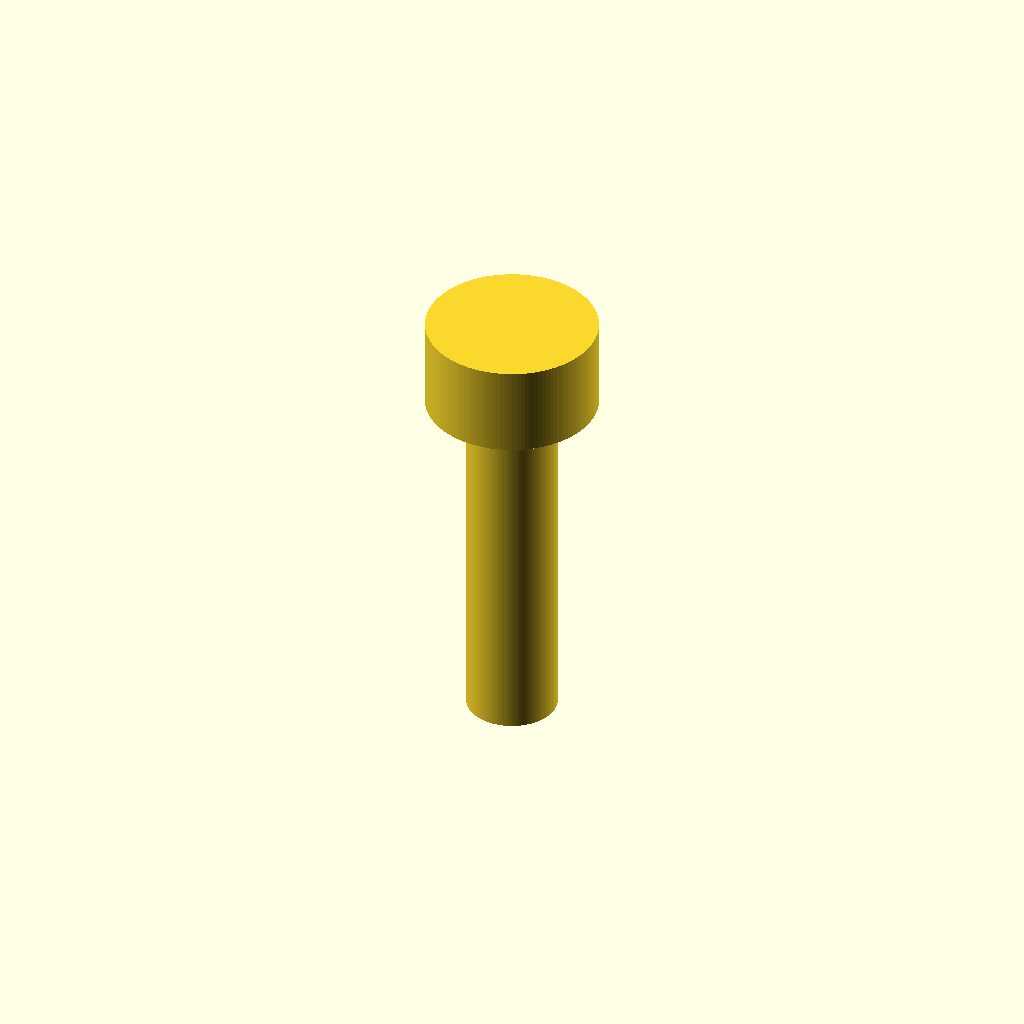
Cell 1 — every parameter at its default value.
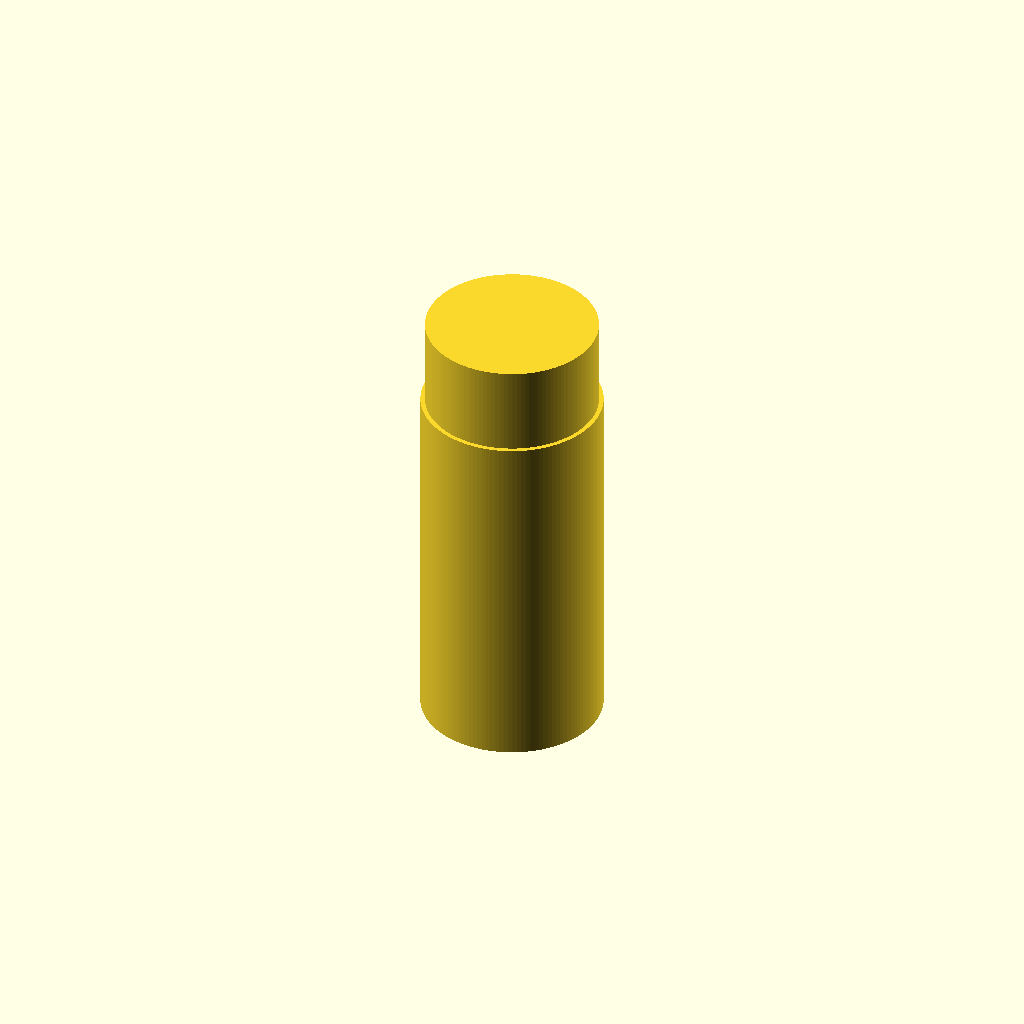
Cell 2: shank_diameter = 4 (everything else at default).
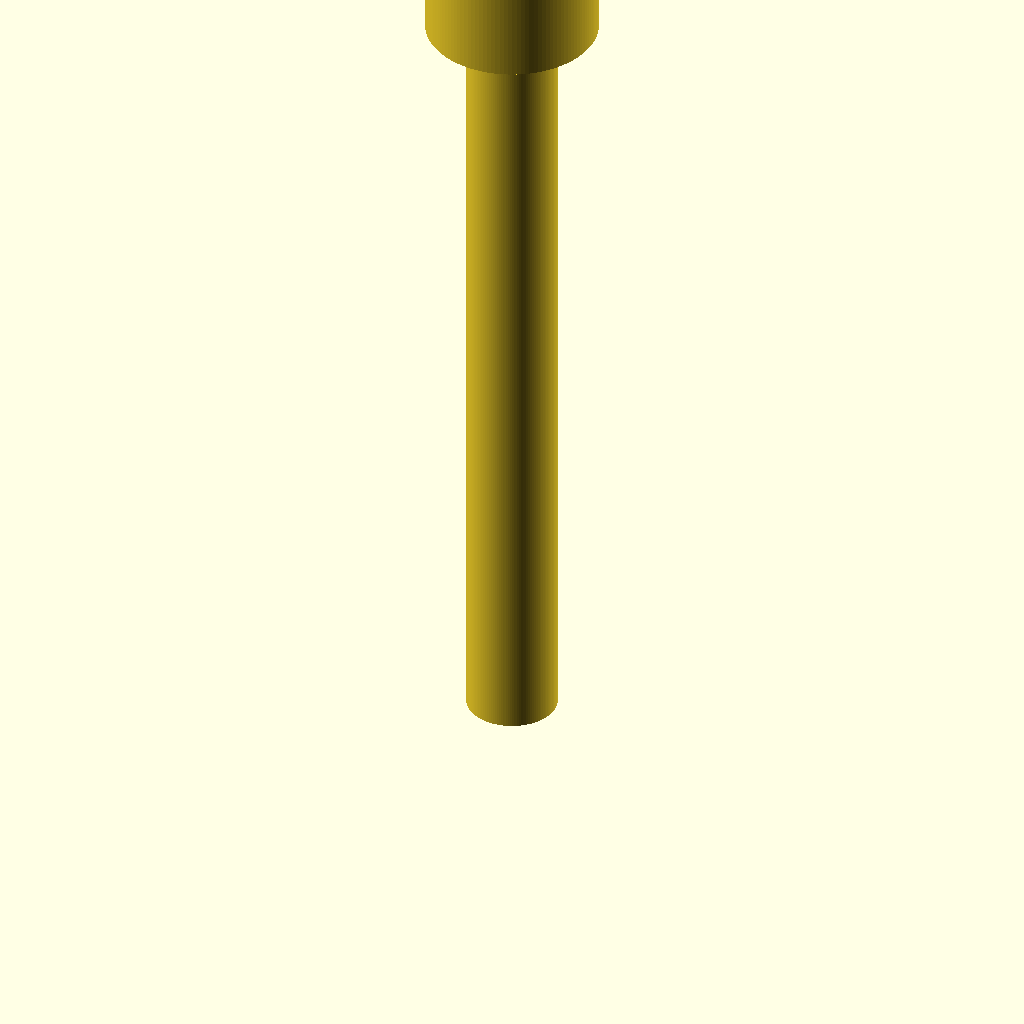
Cell 3: overall_length = 20 (everything else at default).
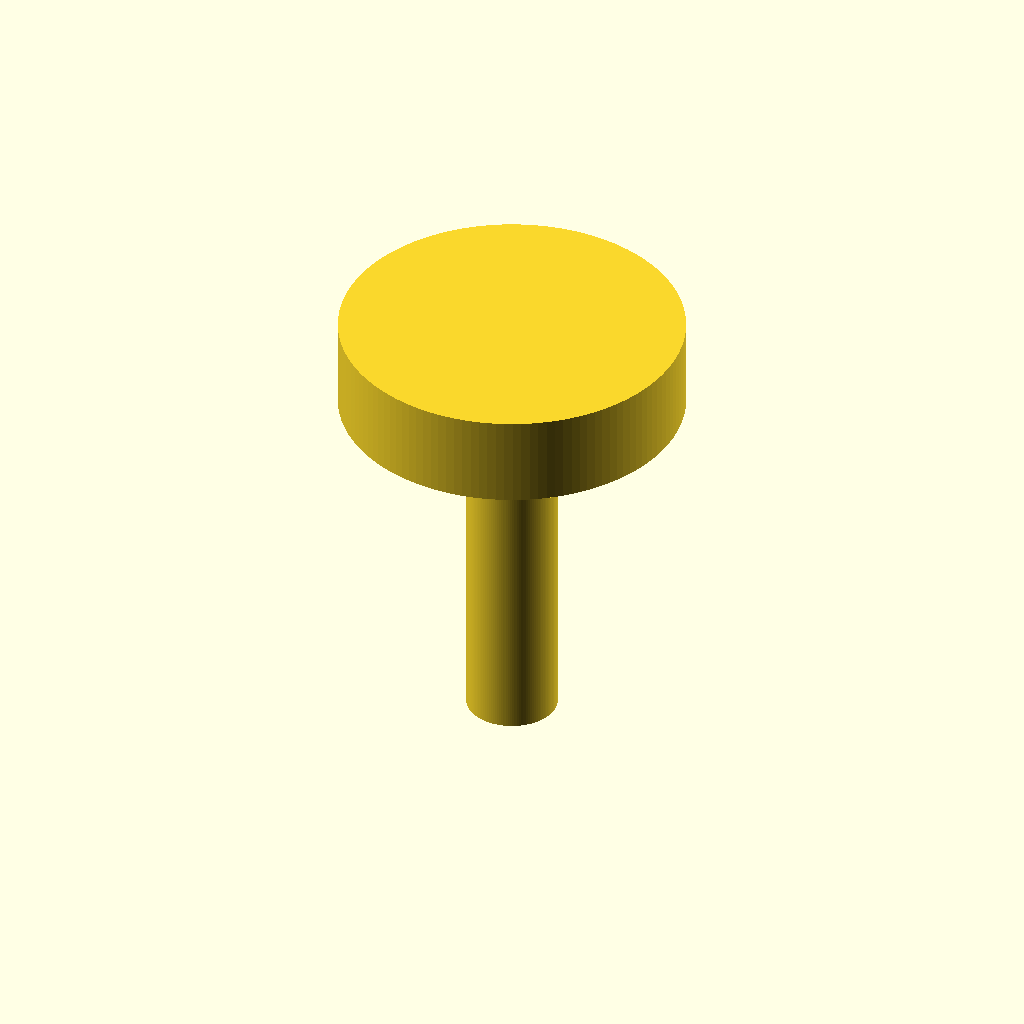
Cell 4: head_diameter = 7.6 (everything else at default).
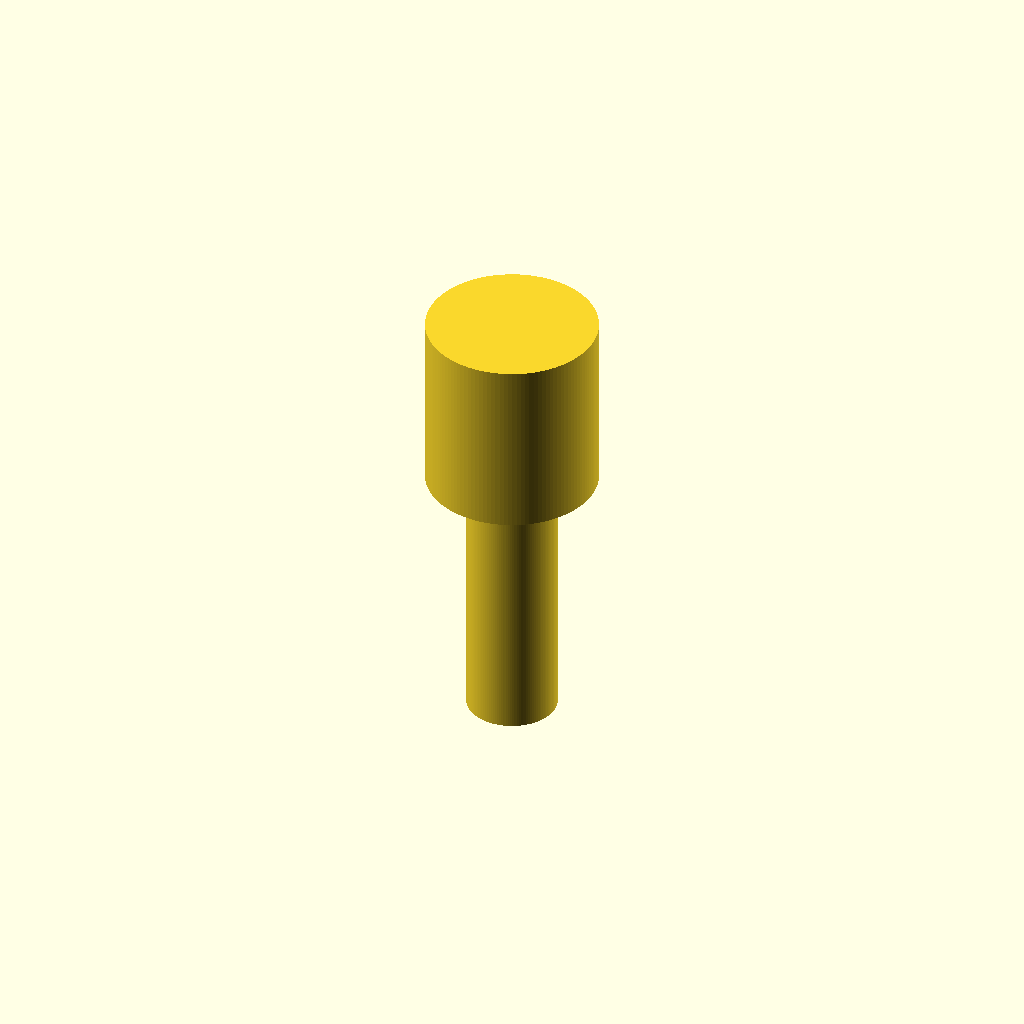
Cell 5: the same model with head_height = 4.
All cells are drawn from one camera (rotation 55°, 0°, 25°, orthographic, colour scheme Cornfield), so only the parameter changes between them.
Source of the model, results/nopscadlib/ablations/no_json_ir/scad/screw__M2_cap_screw.scad:
// Socket head cap screw (M2-like) with internal hex socket
// Dimensions: shank Ø2.0, head Ø3.8, head height 2.0, overall length 10.0

$fn = 128;

// Parameters (mm)
shank_diameter = 2.0;
overall_length = 10.0;

head_diameter = 3.8;
head_height   = 2.0;

// Hex socket (across flats) and depth (kept within head height)
hex_socket_af    = 1.5;
hex_socket_depth = 1.4;   // <= head_height
socket_top_wall  = 0.3;   // material above socket

// Small overlap to avoid coplanar faces in boolean ops
eps = 0.02;

// Derived
shank_length = overall_length - head_height;

// Hex prism by across-flats
module hex_prism_af(af, h, center=false) {
    // For a regular hexagon: across flats = sqrt(3) * R (circumradius)
    R = af / sqrt(3);
    cylinder(h=h, r=R, $fn=6, center=center);
}

module socket_head_cap_screw() {
    difference() {
        // ONE connected solid: shank + cylindrical head
        union() {
            // Shank
            cylinder(d=shank_diameter, h=shank_length + eps, center=false);

            // Head, connected at z = shank_length (slight overlap via eps)
            translate([0, 0, shank_length - eps])
                cylinder(d=head_diameter, h=head_height + eps, center=false);
        }

        // Internal hex socket cut from the top of the head downward
        // Top of head at z = overall_length
        socket_depth = min(hex_socket_depth, head_height - socket_top_wall);
        socket_z0 = overall_length - socket_top_wall - socket_depth;

        translate([0, 0, socket_z0 - eps])
            hex_prism_af(hex_socket_af, socket_depth + 2*eps, center=false);
    }
}

socket_head_cap_screw();
Customizer parameters (derived from the source; name, type, default, range or options):
shank_diameter: number, default 2
overall_length: number, default 10
head_diameter: number, default 3.8
head_height: number, default 2
hex_socket_af: number, default 1.5
hex_socket_depth: number, default 1.4
socket_top_wall: number, default 0.3
eps: number, default 0.02
